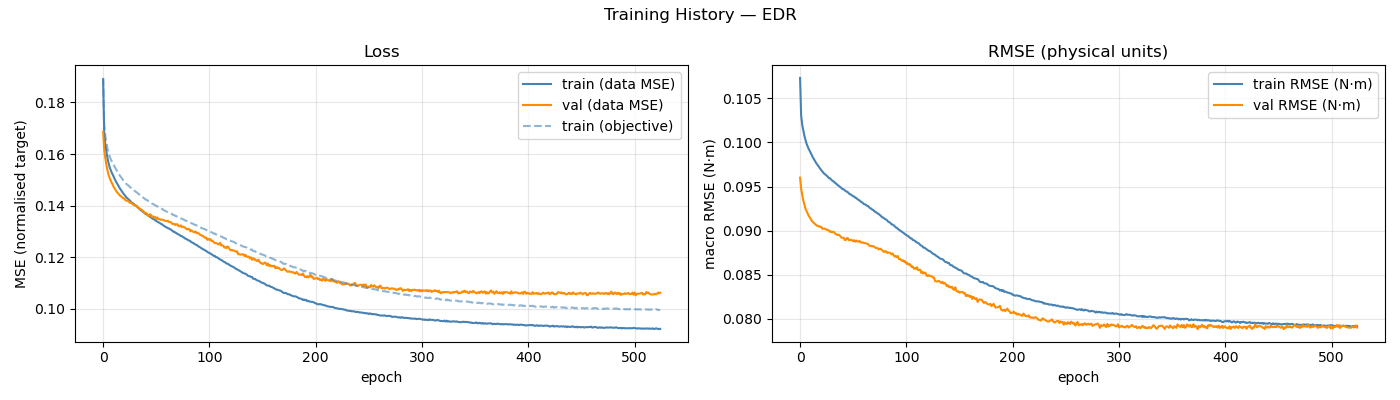

Data behind this chart, as committed beside it:
epoch, train_loss, val_loss, train_rmse, val_rmse, train_loss_obj, mean_abs_delta_g, mean_frob_delta_M, mean_abs_delta_C_qd, mean_abs_delta_tau_f
1, 0.1889, 0.1686, 0.1073, 0.096, 0.1895, 3.16531658e-02, 1.19582976e-05, 1.66378126e-05, 2.89443543e-02
2, 0.1685, 0.1615, 0.1031, 0.09475, 0.1711, 6.50445988e-02, 7.09779520e-05, 2.46078572e-05, 6.42179249e-02
3, 0.1638, 0.1585, 0.102, 0.09406, 0.1672, 7.11857307e-02, 1.89118519e-04, 4.56128425e-05, 7.40752690e-02
4, 0.1611, 0.1558, 0.1014, 0.09343, 0.1646, 7.32877407e-02, 3.29666245e-04, 7.07290939e-05, 7.83331789e-02
5, 0.1586, 0.1538, 0.1008, 0.093, 0.1623, 7.46328434e-02, 4.89406721e-04, 1.09752711e-04, 8.17294724e-02
6, 0.1567, 0.1521, 0.1003, 0.09252, 0.1606, 7.60520215e-02, 6.68345320e-04, 1.51332979e-04, 8.44548276e-02
7, 0.155, 0.1508, 0.0999, 0.09223, 0.1591, 7.74542849e-02, 8.76869931e-04, 1.97722543e-04, 8.68609695e-02
8, 0.1539, 0.1498, 0.09959, 0.09199, 0.1581, 7.88543564e-02, 1.10915493e-03, 2.58603757e-04, 8.83015705e-02
9, 0.1529, 0.1489, 0.0993, 0.09168, 0.1573, 7.98427611e-02, 1.35404746e-03, 3.37538391e-04, 8.95889192e-02
10, 0.152, 0.1481, 0.09907, 0.09151, 0.1565, 8.13359533e-02, 1.63872475e-03, 4.33730409e-04, 9.04674841e-02
11, 0.1511, 0.1472, 0.09882, 0.09132, 0.1557, 8.22426832e-02, 1.96022463e-03, 5.64827880e-04, 9.13234968e-02
12, 0.1502, 0.1465, 0.09856, 0.0911, 0.1549, 8.33700154e-02, 2.29208292e-03, 7.16816771e-04, 9.19870469e-02
13, 0.1494, 0.1458, 0.09832, 0.09096, 0.1541, 8.42607360e-02, 2.68900736e-03, 8.97990059e-04, 9.25560861e-02
14, 0.1486, 0.1452, 0.09812, 0.09086, 0.1534, 8.49034790e-02, 3.12869685e-03, 1.09922947e-03, 9.32698756e-02
15, 0.1479, 0.1447, 0.09792, 0.09077, 0.1528, 8.61620826e-02, 3.61313727e-03, 1.32379700e-03, 9.37494741e-02
16, 0.1471, 0.1443, 0.09769, 0.09066, 0.152, 8.71970582e-02, 4.17076041e-03, 1.57309788e-03, 9.42081213e-02
17, 0.1465, 0.1438, 0.09752, 0.09053, 0.1515, 8.75562494e-02, 4.74051989e-03, 1.83336010e-03, 9.48046000e-02
18, 0.1459, 0.1436, 0.09736, 0.09053, 0.1509, 8.86093779e-02, 5.33931624e-03, 2.11922128e-03, 9.51803532e-02
19, 0.1453, 0.1431, 0.09719, 0.09043, 0.1503, 8.93816481e-02, 6.01348919e-03, 2.41377105e-03, 9.54339506e-02
20, 0.1446, 0.1429, 0.09699, 0.09044, 0.1498, 9.01412187e-02, 6.74278591e-03, 2.74653334e-03, 9.59265369e-02
21, 0.1442, 0.1427, 0.09685, 0.09039, 0.1493, 9.08687019e-02, 7.42966312e-03, 3.08209608e-03, 9.61320352e-02
22, 0.1437, 0.142, 0.09671, 0.09018, 0.1489, 9.15310549e-02, 8.21090345e-03, 3.44632502e-03, 9.65832031e-02
23, 0.143, 0.1419, 0.09653, 0.09021, 0.1483, 9.25945712e-02, 9.11192829e-03, 3.84340762e-03, 9.66738577e-02
24, 0.1428, 0.1419, 0.09644, 0.09022, 0.148, 9.29355023e-02, 9.97942681e-03, 4.23246839e-03, 9.70256138e-02
25, 0.1424, 0.1416, 0.09633, 0.09016, 0.1477, 9.36339616e-02, 1.08810824e-02, 4.65452403e-03, 9.72919328e-02
26, 0.142, 0.1411, 0.09623, 0.09008, 0.1473, 9.42468444e-02, 1.17818895e-02, 5.10169007e-03, 9.73383838e-02
27, 0.1416, 0.1412, 0.09613, 0.09008, 0.1469, 9.47423524e-02, 1.27983895e-02, 5.56153577e-03, 9.75552091e-02
28, 0.141, 0.1409, 0.09596, 0.09001, 0.1464, 9.54773328e-02, 1.39302547e-02, 6.03874576e-03, 9.76037100e-02
29, 0.1409, 0.1404, 0.09595, 0.08985, 0.1463, 9.58995589e-02, 1.50394811e-02, 6.55194955e-03, 9.77522142e-02
30, 0.1405, 0.1403, 0.09581, 0.0899, 0.146, 9.64553670e-02, 1.61639801e-02, 7.03726234e-03, 9.77898736e-02
31, 0.1401, 0.14, 0.0957, 0.0898, 0.1455, 9.71492948e-02, 1.72562908e-02, 7.55702418e-03, 9.78289907e-02
32, 0.1398, 0.14, 0.0956, 0.08986, 0.1453, 9.76024674e-02, 1.85194956e-02, 8.10864089e-03, 9.76973985e-02
33, 0.1395, 0.1398, 0.09553, 0.08981, 0.145, 9.80513189e-02, 1.98290367e-02, 8.65817988e-03, 9.78781770e-02
34, 0.1391, 0.1392, 0.09541, 0.08963, 0.1446, 9.85858742e-02, 2.11402038e-02, 9.25254544e-03, 9.79060683e-02
35, 0.1388, 0.1389, 0.09532, 0.0896, 0.1443, 9.89537691e-02, 2.24218538e-02, 9.82497514e-03, 9.78590419e-02
36, 0.1383, 0.1385, 0.0952, 0.08948, 0.1439, 9.96522037e-02, 2.40187189e-02, 1.04172760e-02, 9.76983371e-02
37, 0.1381, 0.1385, 0.09511, 0.08951, 0.1436, 1.00110039e-01, 2.53189766e-02, 1.10257525e-02, 9.76713284e-02
38, 0.1377, 0.1381, 0.09502, 0.08947, 0.1433, 1.00621217e-01, 2.66326673e-02, 1.16531050e-02, 9.77495677e-02
39, 0.1374, 0.1378, 0.09492, 0.08935, 0.143, 1.01179159e-01, 2.84013906e-02, 1.23047554e-02, 9.77149126e-02
40, 0.137, 0.137, 0.09482, 0.08917, 0.1427, 1.01494620e-01, 2.98906555e-02, 1.29574408e-02, 9.75448055e-02
41, 0.1367, 0.1372, 0.0947, 0.08918, 0.1423, 1.02183028e-01, 3.15495368e-02, 1.36728626e-02, 9.74414322e-02
42, 0.1366, 0.1368, 0.09468, 0.08918, 0.1422, 1.02261187e-01, 3.31449136e-02, 1.43883100e-02, 9.72843239e-02
43, 0.1362, 0.1362, 0.09457, 0.08893, 0.1419, 1.02887644e-01, 3.49271599e-02, 1.50762762e-02, 9.73352303e-02
44, 0.1359, 0.1359, 0.09447, 0.08893, 0.1416, 1.03277056e-01, 3.69422359e-02, 1.58069754e-02, 9.72490209e-02
45, 0.1357, 0.1366, 0.09441, 0.08914, 0.1414, 1.03711785e-01, 3.85809377e-02, 1.65803020e-02, 9.72189906e-02
46, 0.1354, 0.1364, 0.09435, 0.08912, 0.1411, 1.03701611e-01, 4.05754115e-02, 1.73314684e-02, 9.71482082e-02
47, 0.135, 0.1354, 0.09419, 0.08889, 0.1407, 1.04156390e-01, 4.26734583e-02, 1.81357146e-02, 9.70491711e-02
48, 0.1348, 0.1358, 0.09413, 0.08894, 0.1406, 1.04520980e-01, 4.41907321e-02, 1.89160920e-02, 9.69100245e-02
49, 0.1346, 0.1354, 0.09407, 0.08891, 0.1404, 1.04994580e-01, 4.64623723e-02, 1.97226577e-02, 9.68825575e-02
50, 0.1343, 0.1355, 0.09396, 0.08891, 0.1401, 1.05437735e-01, 4.83344622e-02, 2.05875625e-02, 9.68762368e-02
51, 0.134, 0.1348, 0.09389, 0.08876, 0.1399, 1.05699737e-01, 5.03345073e-02, 2.14208013e-02, 9.70077889e-02
52, 0.1338, 0.1354, 0.09386, 0.0889, 0.1397, 1.05849886e-01, 5.26990173e-02, 2.22513334e-02, 9.67983011e-02
53, 0.1335, 0.1347, 0.09373, 0.08872, 0.1394, 1.06110539e-01, 5.45772500e-02, 2.30913126e-02, 9.67742167e-02
54, 0.1333, 0.1347, 0.09367, 0.08886, 0.1393, 1.06445762e-01, 5.68898685e-02, 2.39526343e-02, 9.67772756e-02
55, 0.133, 0.1345, 0.09357, 0.08874, 0.139, 1.06738673e-01, 5.90867298e-02, 2.49000948e-02, 9.67852310e-02
56, 0.1328, 0.1346, 0.09347, 0.08874, 0.1388, 1.06953454e-01, 6.09109610e-02, 2.57603965e-02, 9.68400029e-02
57, 0.1325, 0.1344, 0.09342, 0.08882, 0.1386, 1.07368756e-01, 6.38569156e-02, 2.66901580e-02, 9.65866780e-02
58, 0.1322, 0.1343, 0.09328, 0.08866, 0.1382, 1.07810866e-01, 6.57871035e-02, 2.76479173e-02, 9.66593083e-02
59, 0.1319, 0.1341, 0.09323, 0.08863, 0.138, 1.08066195e-01, 6.87448772e-02, 2.85643456e-02, 9.64401773e-02
60, 0.1316, 0.134, 0.09312, 0.08865, 0.1378, 1.08558701e-01, 7.02165030e-02, 2.94712330e-02, 9.66340436e-02
... 465 more rows
